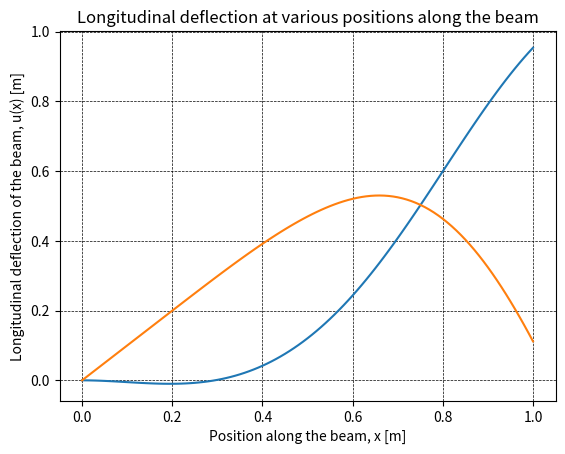
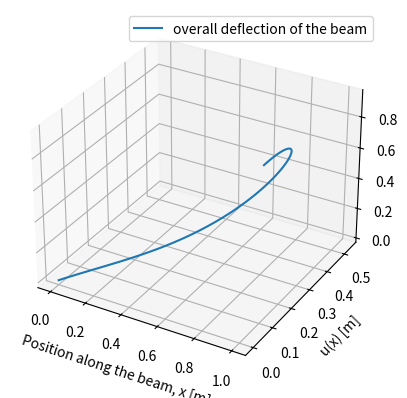

The script that saved these images, in order:
from numpy import cos, cosh, sin, sinh
import numpy as np
import matplotlib.pyplot as plt

import time
'''
TASK 15
'''
r1 = 1.87527632324985
r2 = 4.69409122046058
r3 = 7.855

q1 = 1.77748462
q2 = -0.84753308
q3 = -0.01671216

#r1 and q1 derived in previous task
def phi(x, r):
    return sin(r*x) + sinh(r*x) + ((cos(r) + cosh(r))/(sin(r) + sinh(r)))*(cos(r*x)-cosh(r*x))

def psi(s, qi, qj, qk, ri, rj, rk):
    return qi*phi(s, ri) + qj*phi(s,rj) + qk*phi(s,rk)

def trans_trapezoid(b=1, n=100):
    a=0
    const = (b-a)/n
    dx = const/2

    total = sin(psi(a,q1, q2, q3, r1, r2, r3)) + sin(psi(b,q1, q2, q3, r1, r2, r3))

    for i in range(1, n):
        total += 2*sin(psi(a+i*dx, q1, q2, q3, r1, r2, r3))

    return const*total

def long_trapezoid(b=1, n=100):
    a=0
    const = (b-a)/n
    dx = const/2

    total = cos(psi(a, q1, q2, q3, r1, r2, r3)) + cos(psi(b, q1, q2, q3, r1, r2, r3))

    for i in range(1, n):
        total += 2*cos(psi(a+i*dx, q1, q2, q3, r1, r2, r3))

    return const*total

xs = np.arange(0, 1.01, 0.01)   #101 data points
trans_deflection = []
long_deflection = []

for x in xs:
    trans_deflection.append(trans_trapezoid(x))
    long_deflection.append(long_trapezoid(x) - x)

#plot trans deflection
plt.plot(xs, np.array(trans_deflection))
plt.xlabel("Position along the beam, x [m]")
plt.ylabel("Transverse deflection of the beam, w(x) [m]")
plt.grid(color='k', linestyle='--', linewidth=0.5)
plt.title("Transverse deflection at various positions along the beam")
plt.show()

#plot long deflection
plt.plot(xs, np.array(long_deflection))
plt.xlabel("Position along the beam, x [m]")
plt.ylabel("Longitudinal deflection of the beam, u(x) [m]")
plt.grid(color='k', linestyle='--', linewidth=0.5)
plt.title("Longitudinal deflection at various positions along the beam")
plt.show()

#plot overall deflection
ax = plt.figure().add_subplot(projection='3d')
ax.plot(xs, long_deflection, trans_deflection, label="overall deflection of the beam")
ax.set_xlabel("Position along the beam, x [m]")
ax.set_zlabel("w(x) [m]")
ax.set_ylabel("u(x) [m]")
ax.legend()
plt.show()